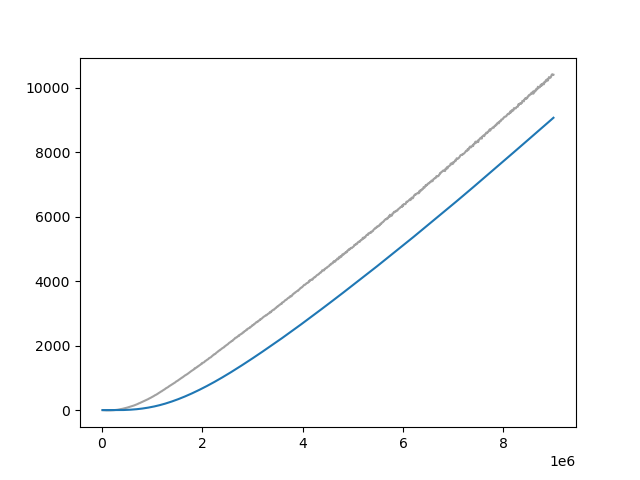

Data behind this chart, as committed beside it:
Wall time, Step, Value
1713278168, 10000, -0.8926
1713278202, 20000, -2.352
1713278236, 30000, -3.714
1713278271, 40000, -4.99
1713278305, 50000, -5.71
1713278340, 60000, -6.771
1713278374, 70000, -8.194
1713278408, 80000, -8.596
1713278442, 90000, -9.438
1713278476, 100000, -9.738
1713278510, 110000, -9.779
1713278545, 120000, -10.33
1713278578, 130000, -10.21
1713278613, 140000, -10.0
1713278646, 150000, -9.563
1713278680, 160000, -9.297
1713278713, 170000, -8.97
1713278747, 180000, -8.629
1713278782, 190000, -8.266
1713278815, 200000, -7.287
1713278849, 210000, -6.888
1713278882, 220000, -5.5
1713278916, 230000, -4.0
1713278949, 240000, -2.562
1713278982, 250000, -1.455
1713279016, 260000, 0.1304
1713279049, 270000, 1.053
1713279083, 280000, 2.889
1713279116, 290000, 4.765
1713279150, 300000, 6.607
1713279183, 310000, 9.698
1713279217, 320000, 12.51
1713279250, 330000, 15.6
1713279283, 340000, 18.23
1713279317, 350000, 21.49
1713279350, 360000, 24.88
1713279385, 370000, 27.38
1713279416, 380000, 30.98
1713279449, 390000, 34.75
1713279483, 400000, 38.07
1713279517, 410000, 40.82
1713279550, 420000, 44.02
1713279584, 430000, 47.68
1713279618, 440000, 52.64
1713279652, 450000, 56.65
1713279685, 460000, 60.59
1713279718, 470000, 64.33
1713279752, 480000, 68.23
1713279786, 490000, 72.35
1713279819, 500000, 75.83
1713279853, 510000, 80.1
1713279887, 520000, 84.8
1713279920, 530000, 89.03
1713279953, 540000, 92.06
1713279987, 550000, 97.19
1713280020, 560000, 101
1713280053, 570000, 107
1713280087, 580000, 110.3
1713280120, 590000, 116.5
1713280154, 600000, 121.5
... 840 more rows
